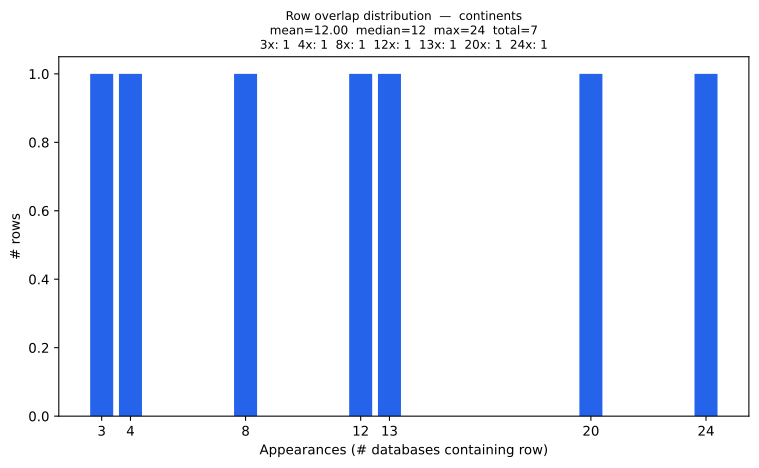

The file beside this chart, header and first rows:
overlap_count, rows
3, 1
4, 1
8, 1
12, 1
13, 1
20, 1
24, 1
